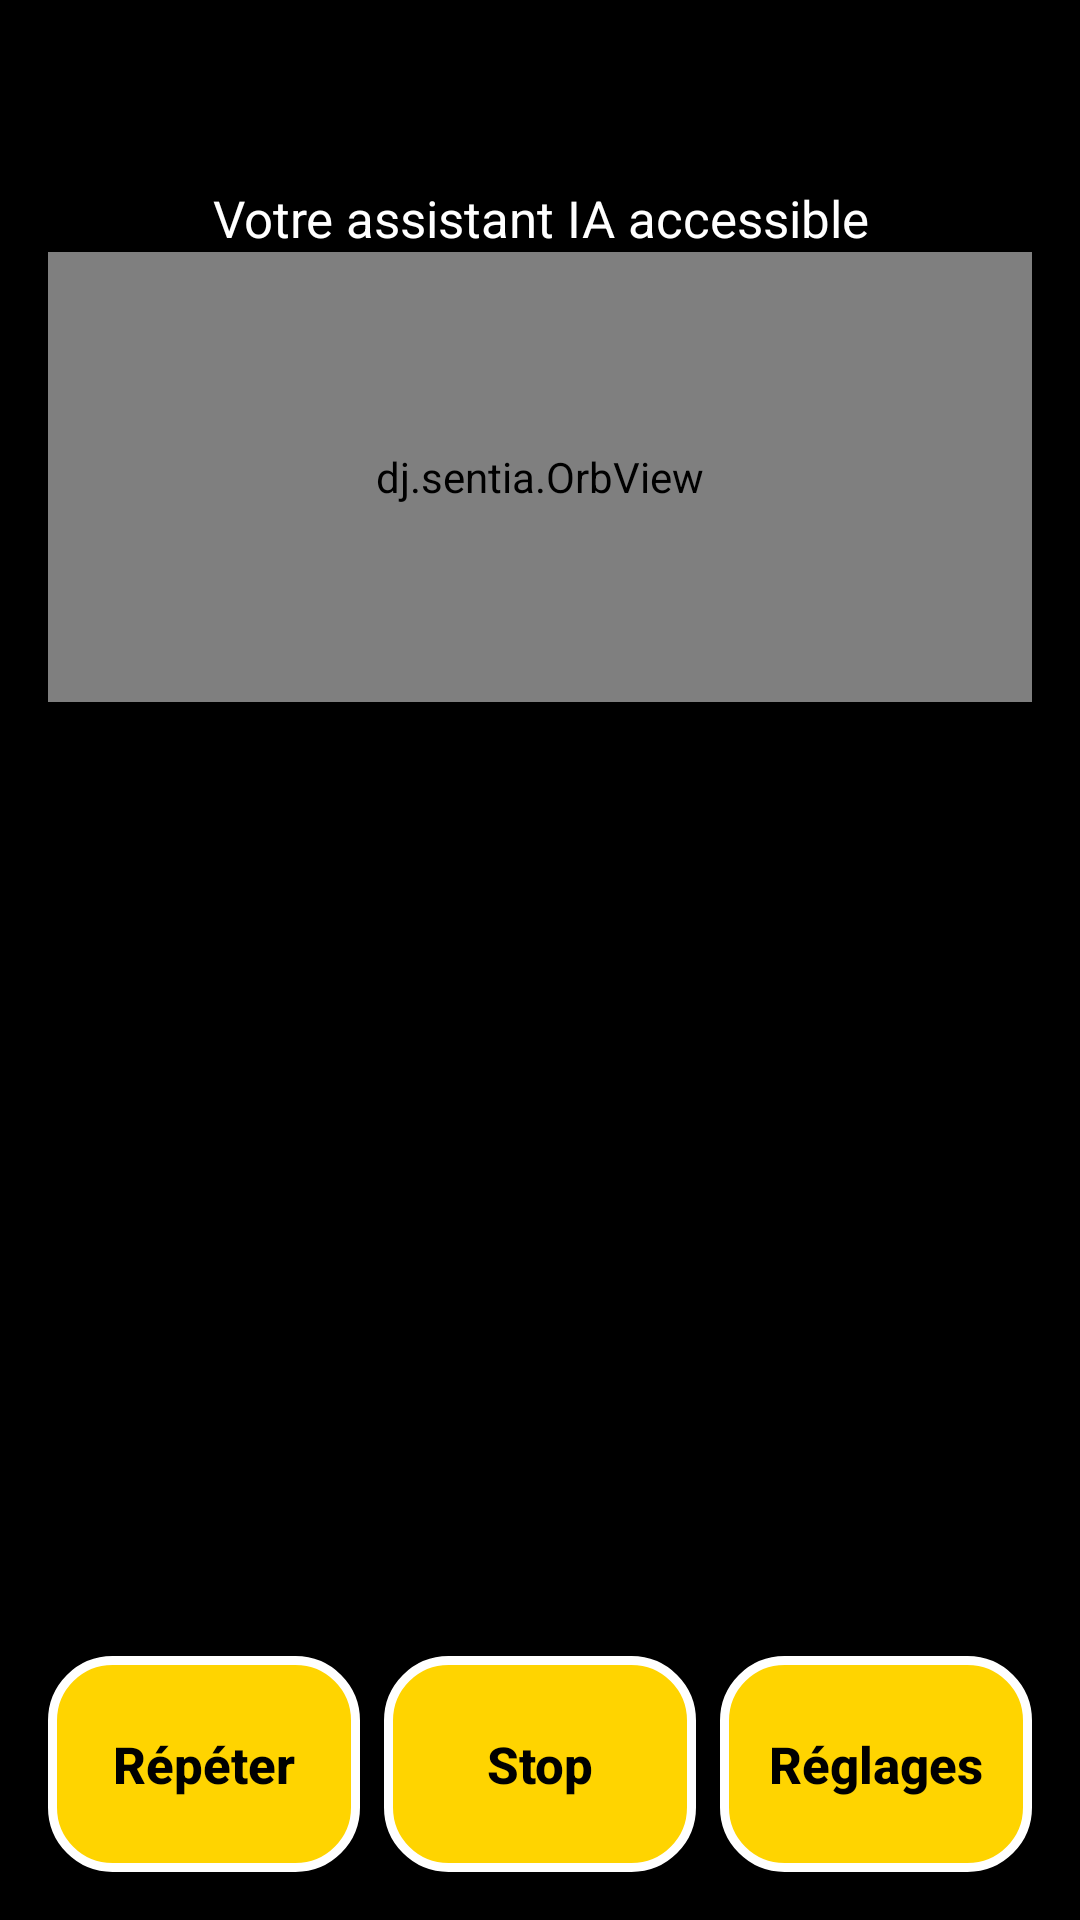

The Android layout XML behind this screen, and the referenced resources:
<!-- AndroidManifest.xml: application theme Theme.Sentia -->
<!-- res/layout/activity_assistant.xml -->
<?xml version="1.0" encoding="utf-8"?>
<LinearLayout xmlns:android="http://schemas.android.com/apk/res/android"
    android:id="@+id/root"
    android:layout_width="match_parent" android:layout_height="match_parent"
    android:orientation="vertical" android:padding="16dp"
    android:background="@color/black">

    
    <TextView
        android:id="@+id/identTitle"
        android:layout_width="match_parent" android:layout_height="wrap_content"
        android:gravity="center" android:textColor="@color/yellow"
        android:textSize="34sp" android:textStyle="bold" />
    <TextView
        android:id="@+id/identSubtitle"
        android:layout_width="match_parent" android:layout_height="wrap_content"
        android:gravity="center" android:textColor="@color/white" android:textSize="17sp"
        android:text="@string/ident_subtitle" />

    
    <dj.sentia.OrbView
        android:id="@+id/orb"
        android:layout_width="match_parent" android:layout_height="150dp"
        android:importantForAccessibility="no" />

    <TextView
        android:id="@+id/status"
        android:layout_width="match_parent" android:layout_height="wrap_content"
        android:layout_marginTop="0dp"
        android:accessibilityLiveRegion="polite"
        android:textColor="@color/yellow" android:textSize="22sp" android:textStyle="bold"
        android:gravity="center" android:minHeight="48dp" />

    <ScrollView
        android:layout_width="match_parent" android:layout_height="0dp" android:layout_weight="1"
        android:layout_marginBottom="6dp">
        <TextView
            android:id="@+id/reply"
            android:layout_width="match_parent" android:layout_height="wrap_content"
            android:textColor="@color/white" android:textSize="26sp"
            android:lineSpacingMultiplier="1.15" android:padding="8dp" />
    </ScrollView>

    <LinearLayout
        android:id="@+id/writePanel"
        android:layout_width="match_parent" android:layout_height="wrap_content"
        android:orientation="horizontal" android:visibility="gone" android:layout_marginBottom="8dp">
        <EditText
            android:id="@+id/input"
            android:layout_width="0dp" android:layout_height="wrap_content" android:layout_weight="1"
            android:hint="@string/write_hint" android:inputType="textMultiLine|textCapSentences"
            android:minHeight="56dp" android:textColor="@color/white" android:textColorHint="#BBBBBB"
            android:textSize="22sp" android:maxLines="4" />
        <Button
            android:id="@+id/sendBtn" style="@style/Sentia.BigButton"
            android:layout_width="wrap_content" android:layout_height="wrap_content"
            android:text="@string/send" android:layout_marginStart="8dp" />
    </LinearLayout>

    
    <TextView
        android:id="@+id/hintShake"
        android:layout_width="match_parent" android:layout_height="wrap_content"
        android:gravity="center" android:textColor="@color/white" android:textSize="16sp" />
    <TextView
        android:id="@+id/hintVolume"
        android:layout_width="match_parent" android:layout_height="wrap_content"
        android:gravity="center" android:textColor="@color/white" android:textSize="16sp"
        android:layout_marginBottom="8dp" />

    
    <LinearLayout
        android:id="@+id/actions"
        android:layout_width="match_parent" android:layout_height="0dp" android:layout_weight="3"
        android:orientation="vertical" />

    <LinearLayout
        android:layout_width="match_parent" android:layout_height="wrap_content"
        android:orientation="horizontal" android:layout_marginTop="8dp">
        <Button android:id="@+id/repeatBtn" style="@style/Sentia.BigButton"
            android:layout_width="0dp" android:layout_height="wrap_content" android:layout_weight="1"
            android:text="@string/repeat_button" android:textSize="17sp" />
        <Button android:id="@+id/stopBtn" style="@style/Sentia.BigButton"
            android:layout_width="0dp" android:layout_height="wrap_content" android:layout_weight="1"
            android:layout_marginStart="8dp"
            android:text="@string/stop_button" android:textSize="17sp" />
        <Button android:id="@+id/settingsBtn" style="@style/Sentia.BigButton"
            android:layout_width="0dp" android:layout_height="wrap_content" android:layout_weight="1"
            android:layout_marginStart="8dp"
            android:text="@string/settings_button" android:textSize="17sp" />
    </LinearLayout>
</LinearLayout>
<!-- resources referenced by this layout -->
<resources>
  <color name="black">#000000</color>
  <color name="white">#FFFFFF</color>
  <color name="yellow">#FFD400</color>
  <string name="ident_subtitle">Votre assistant IA accessible</string>
  <string name="repeat_button">Répéter</string>
  <string name="send">Envoyer</string>
  <string name="settings_button">Réglages</string>
  <string name="stop_button">Stop</string>
  <string name="write_hint">Écrivez votre message</string>
  <style name="Sentia.BigButton" parent="Widget.AppCompat.Button">
          <item name="android:background">@drawable/btn_bg</item>
          <item name="android:textColor">@color/black</item>
          <item name="android:textSize">22sp</item>
          <item name="android:textStyle">bold</item>
          <item name="android:minHeight">72dp</item>
          <item name="android:padding">16dp</item>
          <item name="android:textAllCaps">false</item>
      </style>
  <style name="Theme.Sentia" parent="Theme.AppCompat.NoActionBar">
          <item name="android:windowBackground">@color/black</item>
          <item name="android:textColor">@color/white</item>
          <item name="android:textColorPrimary">@color/white</item>
          <item name="colorAccent">@color/yellow</item>
          <item name="colorPrimary">@color/black</item>
          <item name="android:statusBarColor">@color/black</item>
          <item name="android:navigationBarColor">@color/black</item>
      </style>
  <!-- drawable btn_bg (drawable) -->
  <?xml version="1.0" encoding="utf-8"?>
  <shape xmlns:android="http://schemas.android.com/apk/res/android" android:shape="rectangle">
      <solid android:color="@color/yellow" />
      <corners android:radius="20dp" />
      <stroke android:width="3dp" android:color="@color/white" />
  </shape>
</resources>
